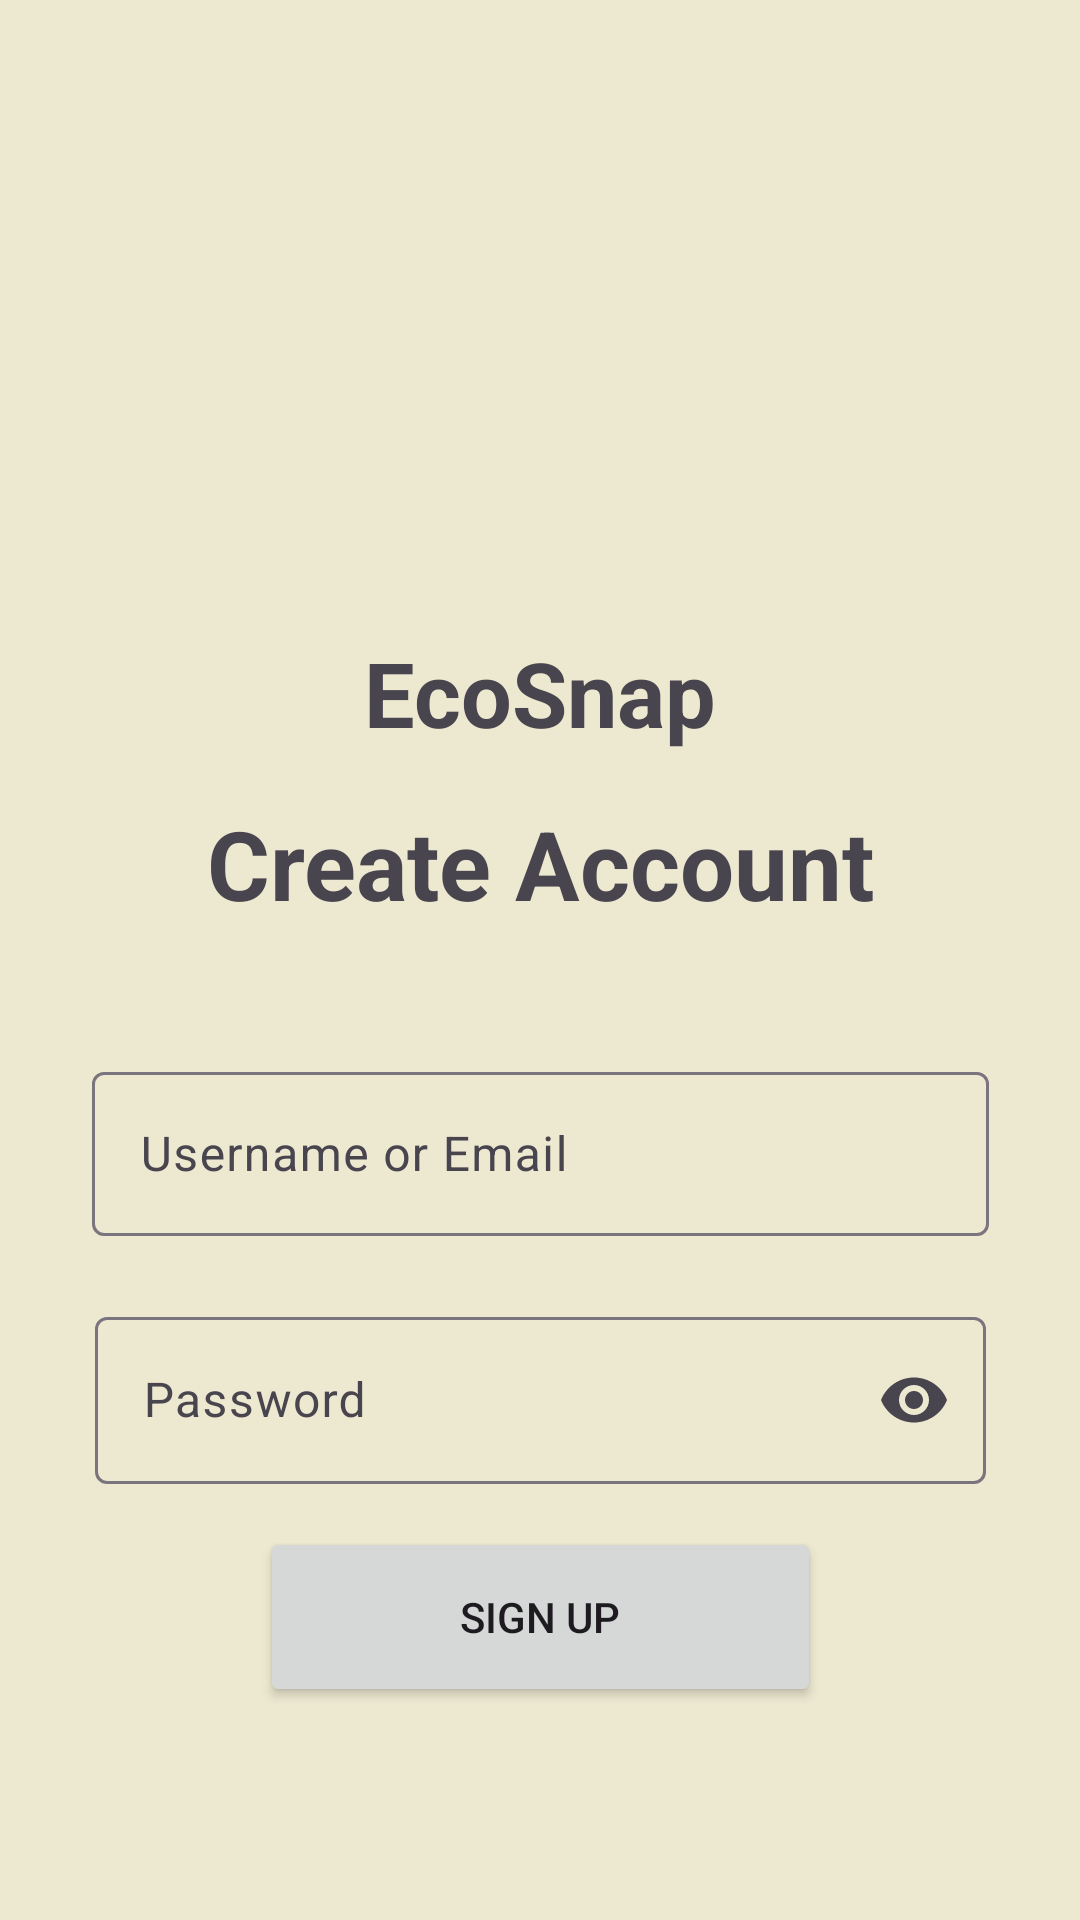

This screen was rendered from an Android layout file. Write that file and the resources it references.
<!-- AndroidManifest.xml: application theme Theme.EcoSnapWireFrame -->
<!-- res/layout/activity_sign_up_screen.xml -->
<?xml version="1.0" encoding="utf-8"?>
<androidx.constraintlayout.widget.ConstraintLayout xmlns:android="http://schemas.android.com/apk/res/android"
    xmlns:app="http://schemas.android.com/apk/res-auto"
    xmlns:tools="http://schemas.android.com/tools"
    android:id="@+id/main"
    android:background="@color/mainTheme"
    android:layout_width="match_parent"
    android:layout_height="match_parent"
    tools:context=".SignUpScreen">

    <ImageView
        android:layout_width="259dp"
        android:layout_height="178dp"
        android:layout_marginStart="32dp"
        android:layout_marginTop="10dp"
        android:layout_marginEnd="32dp"
        android:layout_marginBottom="5dp"
        android:contentDescription="@string/recycleLogo"
        app:layout_constraintBottom_toBottomOf="parent"
        app:layout_constraintEnd_toEndOf="parent"
        app:layout_constraintStart_toStartOf="parent"
        app:layout_constraintTop_toTopOf="parent"
        app:layout_constraintVertical_bias="0.075"
        app:srcCompat="@drawable/recycle" />

    <TextView
        android:layout_width="155dp"
        android:layout_height="70dp"
        android:gravity="center"
        android:text="@string/ecoSnap"
        android:textSize="30sp"
        android:textStyle="bold"
        app:layout_constraintBottom_toBottomOf="parent"
        app:layout_constraintEnd_toEndOf="parent"
        app:layout_constraintStart_toStartOf="parent"
        app:layout_constraintTop_toTopOf="parent"

        app:layout_constraintVertical_bias="0.344" />

    <TextView
        android:id="@+id/textView7"
        android:layout_width="277dp"
        android:layout_height="50dp"
        android:gravity="center"
        android:text="@string/createAccount"
        android:textSize="32sp"
        android:textStyle="bold"
        app:layout_constraintBottom_toBottomOf="parent"
        app:layout_constraintEnd_toEndOf="parent"
        app:layout_constraintStart_toStartOf="parent"
        app:layout_constraintTop_toTopOf="parent"
        app:layout_constraintVertical_bias="0.446" />

    <com.google.android.material.textfield.TextInputLayout
        android:id="@+id/textInputLayout"
        style="@style/Widget.Material3.TextInputLayout.OutlinedBox"
        android:layout_width="299dp"
        android:layout_height="60dp"
        android:layout_marginStart="32dp"
        android:layout_marginTop="39dp"
        android:layout_marginEnd="32dp"
        android:layout_marginBottom="248dp"
        android:gravity="center"
        android:hint="@string/userHint"
        app:counterMaxLength="20"
        app:endIconMode="clear_text"
        app:layout_constraintBottom_toBottomOf="parent"
        app:layout_constraintEnd_toEndOf="parent"
        app:layout_constraintStart_toStartOf="parent"
        app:layout_constraintTop_toBottomOf="@+id/textView7"
        app:layout_constraintVertical_bias="0.0">

        <com.google.android.material.textfield.TextInputEditText
            android:id="@+id/username"
            android:layout_width="match_parent"
            android:layout_height="wrap_content"
            android:inputType="text"
            android:maxLength="20" />
    </com.google.android.material.textfield.TextInputLayout>


    <com.google.android.material.textfield.TextInputLayout
        android:id="@+id/textInputLayout2"
        style="@style/Widget.Material3.TextInputLayout.OutlinedBox"
        android:layout_width="297dp"
        android:layout_height="65dp"
        android:layout_marginStart="32dp"
        android:layout_marginEnd="32dp"
        android:layout_marginBottom="32dp"
        android:gravity="center"
        android:hint="@string/userPassHint"
        app:endIconMode="password_toggle"
        app:layout_constraintBottom_toBottomOf="parent"
        app:layout_constraintEnd_toEndOf="parent"
        app:layout_constraintHorizontal_bias="0.521"
        app:layout_constraintStart_toStartOf="parent"
        app:layout_constraintTop_toBottomOf="@+id/textInputLayout"
        app:layout_constraintVertical_bias="0.151">

        <com.google.android.material.textfield.TextInputEditText
            android:id="@+id/userPassword"
            android:layout_width="match_parent"
            android:layout_height="wrap_content"
            android:inputType="textPassword" />
    </com.google.android.material.textfield.TextInputLayout>



    <Button
        android:id="@+id/signUp"
        android:layout_width="187dp"
        android:layout_height="60dp"
        android:layout_marginStart="32dp"
        android:layout_marginTop="32dp"
        android:layout_marginEnd="32dp"
        android:layout_marginBottom="91dp"
        android:text="@string/signUp"
        app:layout_constraintBottom_toBottomOf="parent"
        app:layout_constraintEnd_toEndOf="parent"
        app:layout_constraintStart_toStartOf="parent"
        app:layout_constraintTop_toBottomOf="@+id/textInputLayout2" />


</androidx.constraintlayout.widget.ConstraintLayout>
<!-- resources referenced by this layout -->
<resources>
  <color name="mainTheme">#EDE8D0</color>
  <string name="createAccount">Create Account</string>
  <string name="ecoSnap">EcoSnap</string>
  <string name="recycleLogo">Recycle Logo</string>
  <string name="signUp">Sign Up</string>
  <string name="userHint">Username or Email</string>
  <string name="userPassHint">Password</string>
  <style name="Theme.EcoSnapWireFrame" parent="Base.Theme.EcoSnapWireFrame" />
  <style name="Base.Theme.EcoSnapWireFrame" parent="Theme.Material3.DayNight.NoActionBar">
          
          
  
      </style>
</resources>
